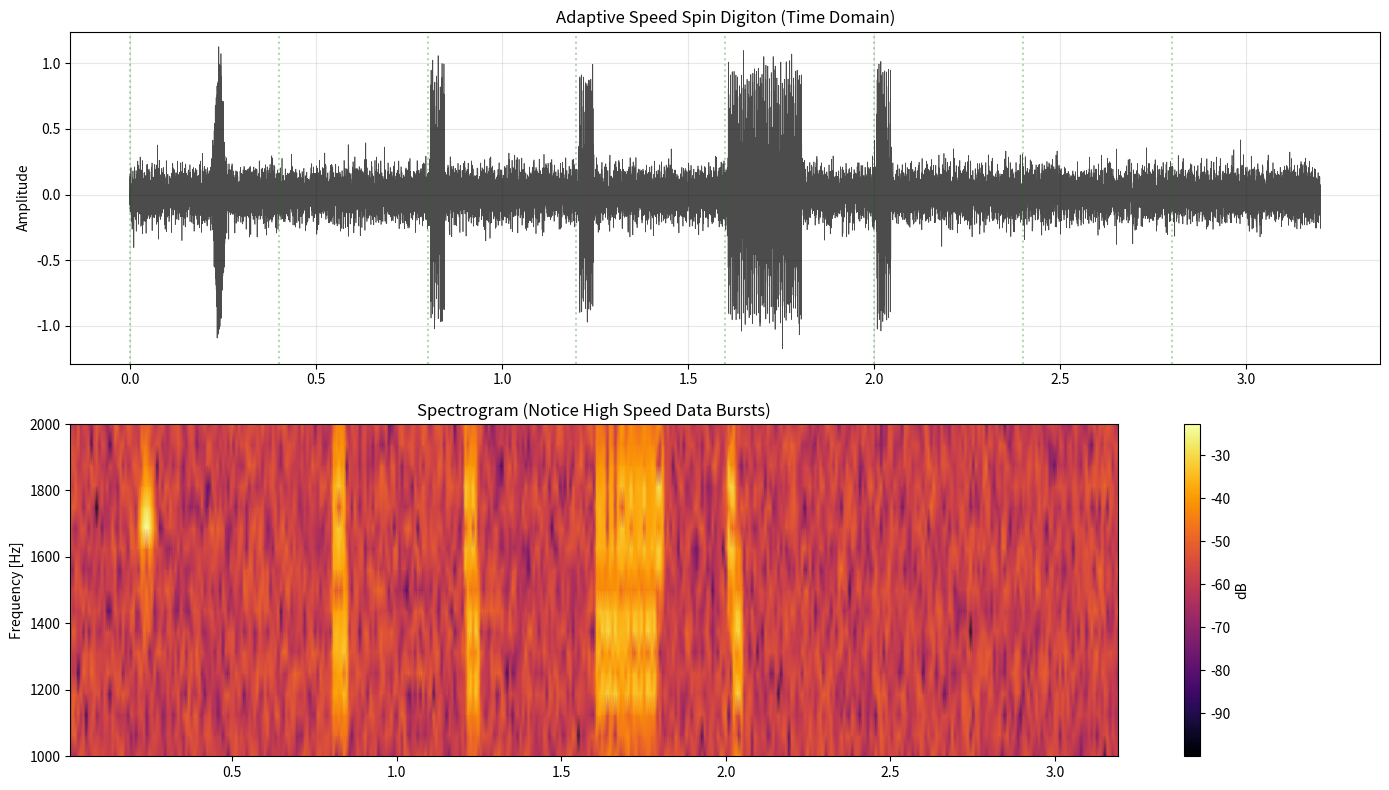

Recreate this plot in Python.
import numpy as np
import matplotlib.pyplot as plt
from scipy import signal
from scipy.io import wavfile
import os

# Ensure data directory exists
os.makedirs('data', exist_ok=True)

SAMPLE_RATE = 8000
CENTER_FREQ = 1500
SPIN_OFFSET = 200

class SpinDigitonModem:
    def __init__(self, fs=SAMPLE_RATE):
        self.fs = fs
        
    def generate_pulse(self, spin='right', sigma=0.01):
        """
        Generate a single Gaussian pulse with Frequency Offset (SDR Spin).
        Right Spin (+200Hz) -> 1700Hz
        Left Spin (-200Hz) -> 1300Hz
        """
        t = np.linspace(-4*sigma, 4*sigma, int(8*sigma*self.fs))
        envelope = np.exp(-t**2 / (2 * sigma**2))
        freq = CENTER_FREQ + SPIN_OFFSET if spin == 'right' else CENTER_FREQ - SPIN_OFFSET
        return envelope * np.cos(2 * np.pi * freq * t)

def generate_burst(t, t_start, modem, data_bits, bit_duration):
    sig = np.zeros_like(t)
    current_t = t_start + bit_duration
    
    # Sigma for bit duration (make it fit)
    # If bit_duration is 5ms, sigma should be ~1ms
    sigma = bit_duration / 5.0
    
    for bit in data_bits:
        # Spin Encoding: 1=Right, 0=Left
        spin = 'right' if bit == 1 else 'left'
        pulse = modem.generate_pulse(spin, sigma=sigma)
        
        start_idx = int(current_t * SAMPLE_RATE)
        end_idx = start_idx + len(pulse)
        
        if end_idx < len(sig):
            sig[start_idx:end_idx] += pulse
            
        current_t += bit_duration
    return sig

def text_to_bits(text):
    bits = []
    for char in text:
        val = ord(char)
        for i in range(7, -1, -1):
            bits.append((val >> i) & 1)
    return bits

def simulate_adaptive_speed():
    print("--- SPIN DIGITON ADAPTIVE SPEED TEST ---")
    print("Scenario: Close Neighbor (+10dB SNR).")
    print("Goal: Complete Handshake + Message in < 4 seconds (1 Cycle).")
    print("Modulation: Spin Digiton (1=Right, 0=Left)")
    print("-" * 60)

    modem = SpinDigitonModem(SAMPLE_RATE)

    cycle_duration = 3.2 # Standard WPP Cycle
    num_slots = 8
    slot_duration = cycle_duration / num_slots # 0.4s per slot
    
    t = np.linspace(0, cycle_duration, int(cycle_duration * SAMPLE_RATE))
    signal_arr = np.zeros_like(t)
    
    # High Speed Parameters
    # 5ms pulses (200 baud)
    hs_bit_duration = 0.005 
    
    # --- SLOT 0: MASTER BEACON ---
    print("[0.0s] Slot 0: Master CQ (Standard Ping - Right Spin)")
    # Standard Ping is longer (50ms)
    pulse_cq = modem.generate_pulse('right', sigma=0.01)
    idx_cq = int(0.2 * SAMPLE_RATE)
    signal_arr[idx_cq:idx_cq+len(pulse_cq)] += pulse_cq
    
    # --- SLOT 2: ALICE REQUEST ---
    print(f"[{slot_duration*2:.2f}s] Slot 2: Alice sends REQ (Fast Burst)")
    bits_req = [1,0,1,0,1,0,1,0]
    signal_arr += generate_burst(t, slot_duration*2, modem, bits_req, hs_bit_duration)
    
    # --- SLOT 3: MASTER GRANT ---
    print(f"[{slot_duration*3:.2f}s] Slot 3: Master sends GRANT (Fast Burst)")
    bits_grant = [1,1,0,0,1,1,0,0]
    signal_arr += generate_burst(t, slot_duration*3, modem, bits_grant, hs_bit_duration)
    
    # --- SLOT 4: ALICE MESSAGE ---
    print(f"[{slot_duration*4:.2f}s] Slot 4: Alice sends 'HELLO' (Fast Burst)")
    bits_msg = text_to_bits("HELLO")
    signal_arr += generate_burst(t, slot_duration*4, modem, bits_msg, hs_bit_duration)
    
    # --- SLOT 5: MASTER ACK ---
    print(f"[{slot_duration*5:.2f}s] Slot 5: Master sends ACK")
    bits_ack = [1,1,1,1,0,0,0,0]
    signal_arr += generate_burst(t, slot_duration*5, modem, bits_ack, hs_bit_duration)

    # --- NOISE (+10dB) ---
    noise = np.random.normal(0, 0.1, len(t))
    noisy_signal = signal_arr + noise

    # --- SAVE WAV ---
    wav_data = noisy_signal / np.max(np.abs(noisy_signal))
    wavfile.write('data/03_digiton_adaptive_spin.wav', SAMPLE_RATE, (wav_data * 32767).astype(np.int16))
    print("Saved audio to data/03_digiton_adaptive_spin.wav")

    # --- VISUALIZATION ---
    plt.figure(figsize=(14, 8))
    
    plt.subplot(2, 1, 1)
    plt.plot(t, noisy_signal, 'k', linewidth=0.5, alpha=0.7)
    plt.title("Adaptive Speed Spin Digiton (Time Domain)")
    plt.ylabel("Amplitude")
    plt.grid(True, alpha=0.3)
    
    # Draw Slot Boundaries
    for i in range(num_slots):
        plt.axvline(i * slot_duration, color='g', linestyle=':', alpha=0.3)

    plt.subplot(2, 1, 2)
    f, t_spec, Sxx = signal.spectrogram(noisy_signal, SAMPLE_RATE, nperseg=128, noverlap=64)
    plt.pcolormesh(t_spec, f, 10 * np.log10(Sxx + 1e-10), shading='gouraud', cmap='inferno')
    plt.ylabel('Frequency [Hz]')
    plt.ylim(1000, 2000)
    plt.title("Spectrogram (Notice High Speed Data Bursts)")
    plt.colorbar(label='dB')
    
    plt.tight_layout()
    plt.savefig('data/digiton_adaptive_spin.png')
    print("Saved plot to data/digiton_adaptive_spin.png")
    
    print("Saved plot to data/digiton_adaptive_spin.png")

if __name__ == "__main__":
    simulate_adaptive_speed()
